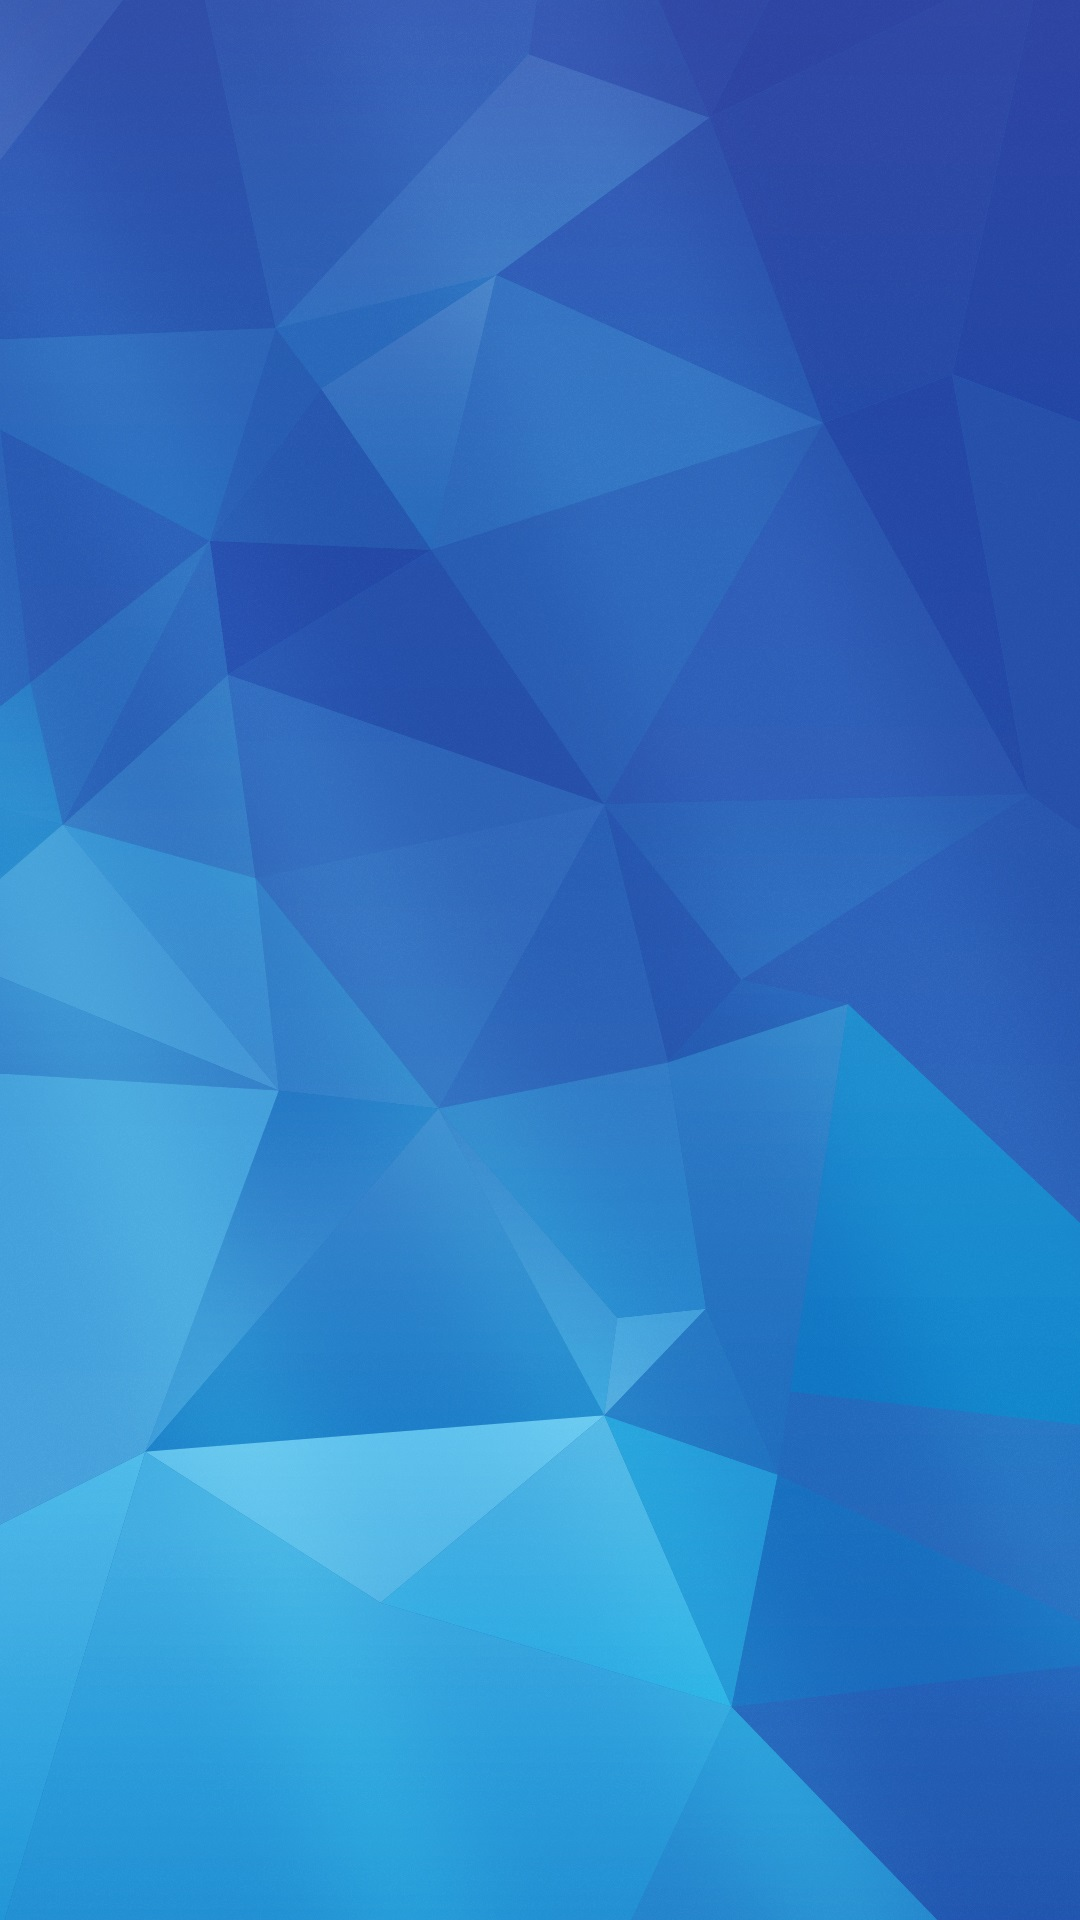

Write the Android layout XML for this screen, with the resource values it uses.
<!-- AndroidManifest.xml: application theme AppTheme -->
<!-- res/layout/activity_grid_view.xml -->
<?xml version="1.0" encoding="utf-8"?>
<android.support.constraint.ConstraintLayout xmlns:android="http://schemas.android.com/apk/res/android"
    xmlns:app="http://schemas.android.com/apk/res-auto"
    xmlns:tools="http://schemas.android.com/tools"
    android:layout_width="match_parent"
    android:layout_height="match_parent"
    android:background="@drawable/rr11"
    tools:context=".GridViewActivity">

    <GridView
        android:id="@+id/gridViewImages"
        android:layout_width="@dimen/image_view_item_width"
        android:layout_height="match_parent"
        android:horizontalSpacing="@dimen/image_view_item_padding"
        android:numColumns="2"
        android:padding="@dimen/image_view_item_padding"
        android:verticalSpacing="@dimen/image_view_item_padding"
        app:layout_constraintStart_toStartOf="parent"
        app:layout_constraintTop_toTopOf="parent" />

</android.support.constraint.ConstraintLayout>
<!-- resources referenced by this layout -->
<resources>
  <dimen name="image_view_item_padding">5dp</dimen>
  <dimen name="image_view_item_width">0dp</dimen>
  <!-- drawable rr11: jpg bitmap (drawable, 292496 bytes) -->
  <style name="AppTheme" parent="Theme.AppCompat.Light.DarkActionBar">
          
          <item name="colorPrimary">@color/pressed_color</item>
          <item name="colorPrimaryDark">@color/colorBlueLight</item>
          <item name="colorAccent">@color/dividerColorDark</item>
      </style>
  <color name="pressed_color">#4BD0E9</color>
  <color name="colorBlueLight">#06B5CF</color>
  <color name="dividerColorDark">#000000</color>
</resources>
